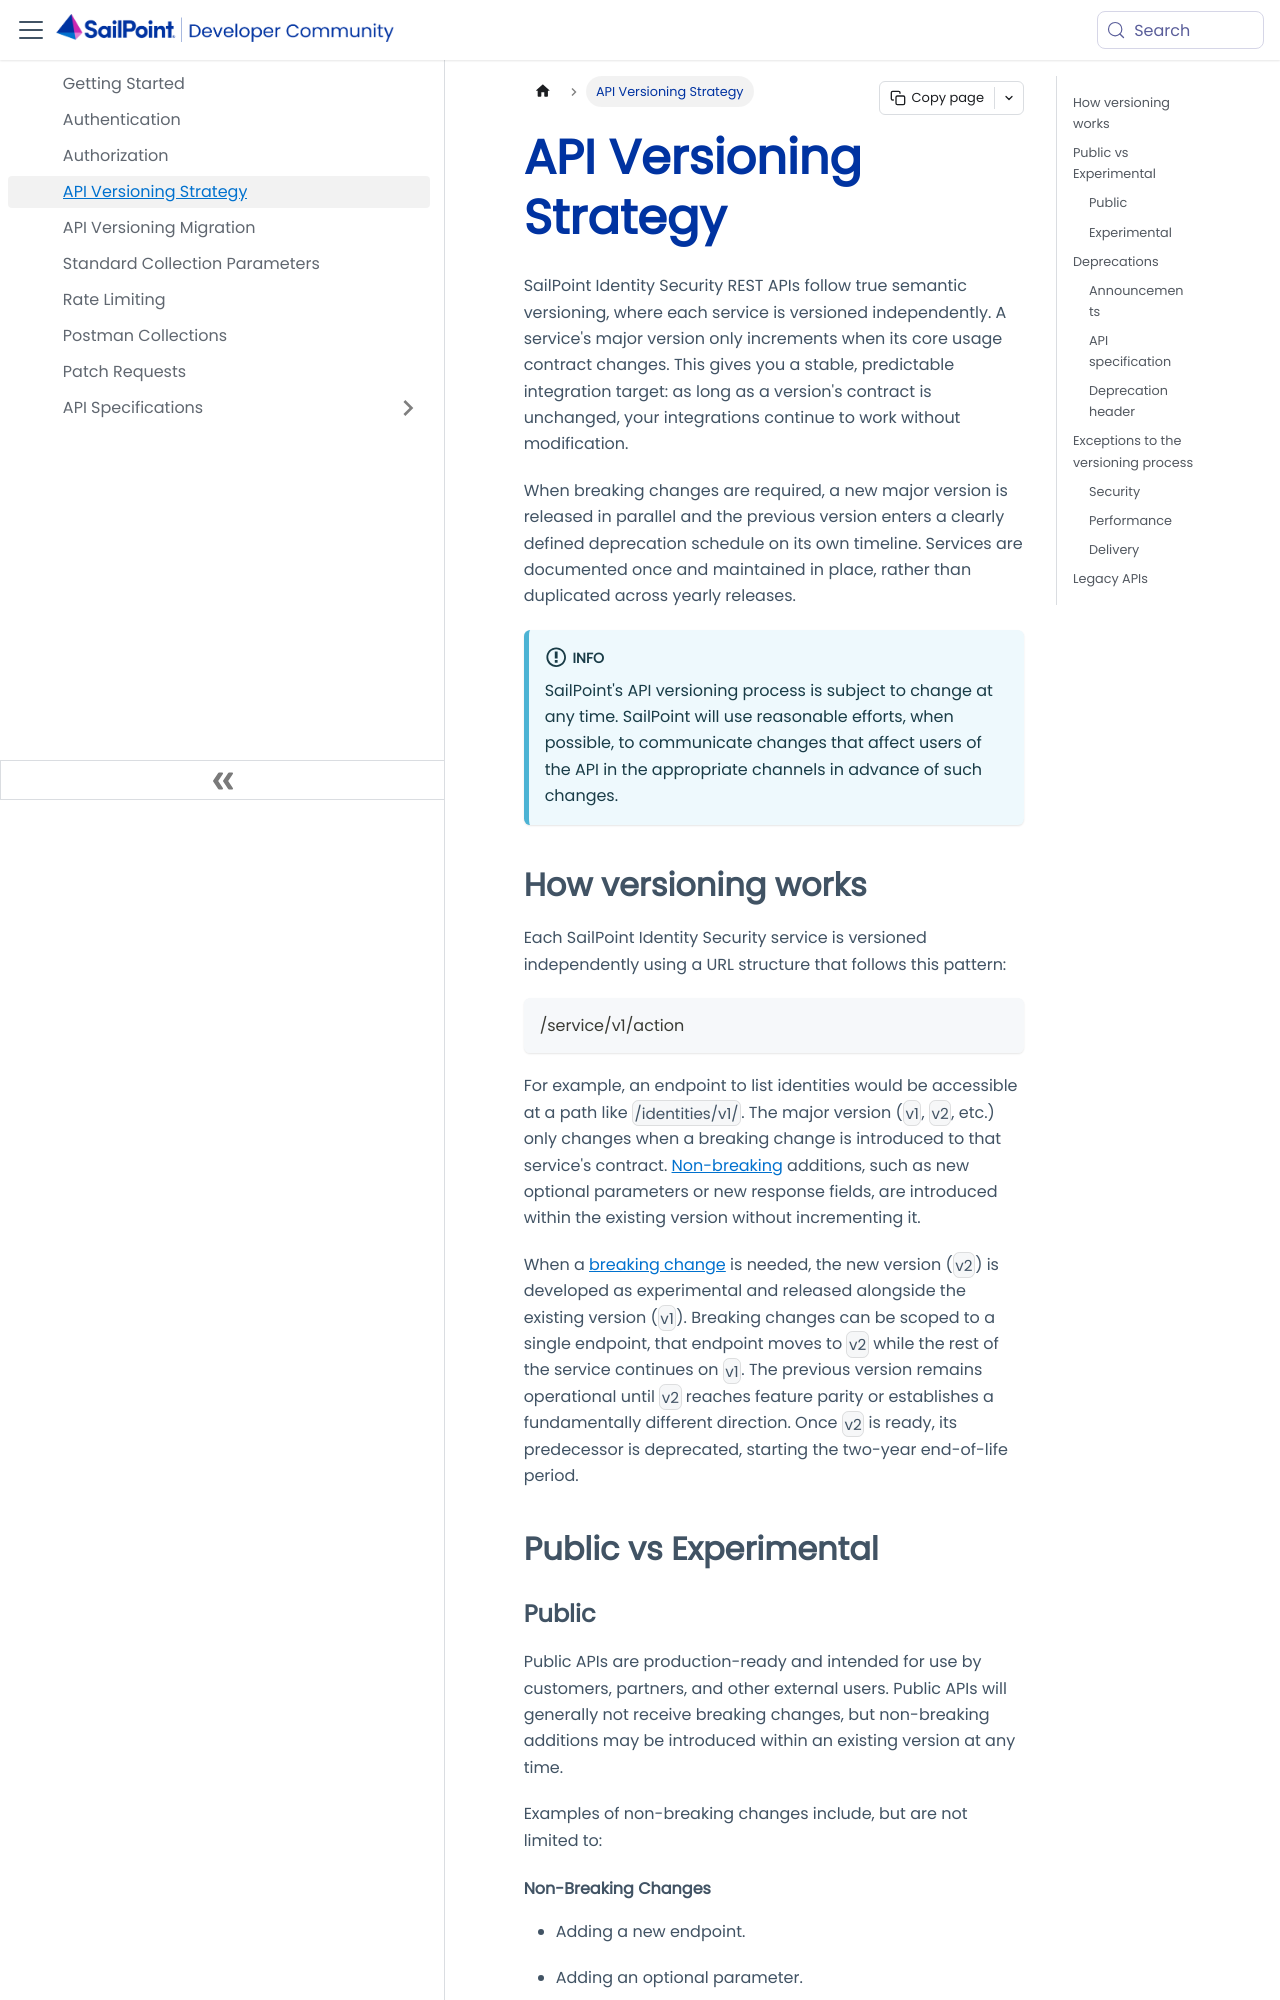

repository: sailpoint-oss/developer.sailpoint.com · page: docs/api/api-versioning-strategy/index.html · generator: docusaurus

---
id: api-versioning-strategy
title: API Versioning Strategy
pagination_label: API Versioning Strategy
sidebar_label: API Versioning Strategy
sidebar_position: 7
sidebar_class_name: apiVersioning
keywords: ['api', 'versioning']
description: SailPoint Identity Security API Versioning Strategy.
slug: /api/api-versioning-strategy
tags: ['API Versioning Strategy']
---

SailPoint Identity Security REST APIs follow true semantic versioning, where each service is versioned independently. A service's major version only increments when its core usage contract changes. This gives you a stable, predictable integration target: as long as a version's contract is unchanged, your integrations continue to work without modification.

When breaking changes are required, a new major version is released in parallel and the previous version enters a clearly defined deprecation schedule on its own timeline. Services are documented once and maintained in place, rather than duplicated across yearly releases.

:::info

SailPoint's API versioning process is subject to change at any time. SailPoint will use reasonable efforts, when possible, to communicate changes that affect users of the API in the appropriate channels in advance of such changes.

:::
